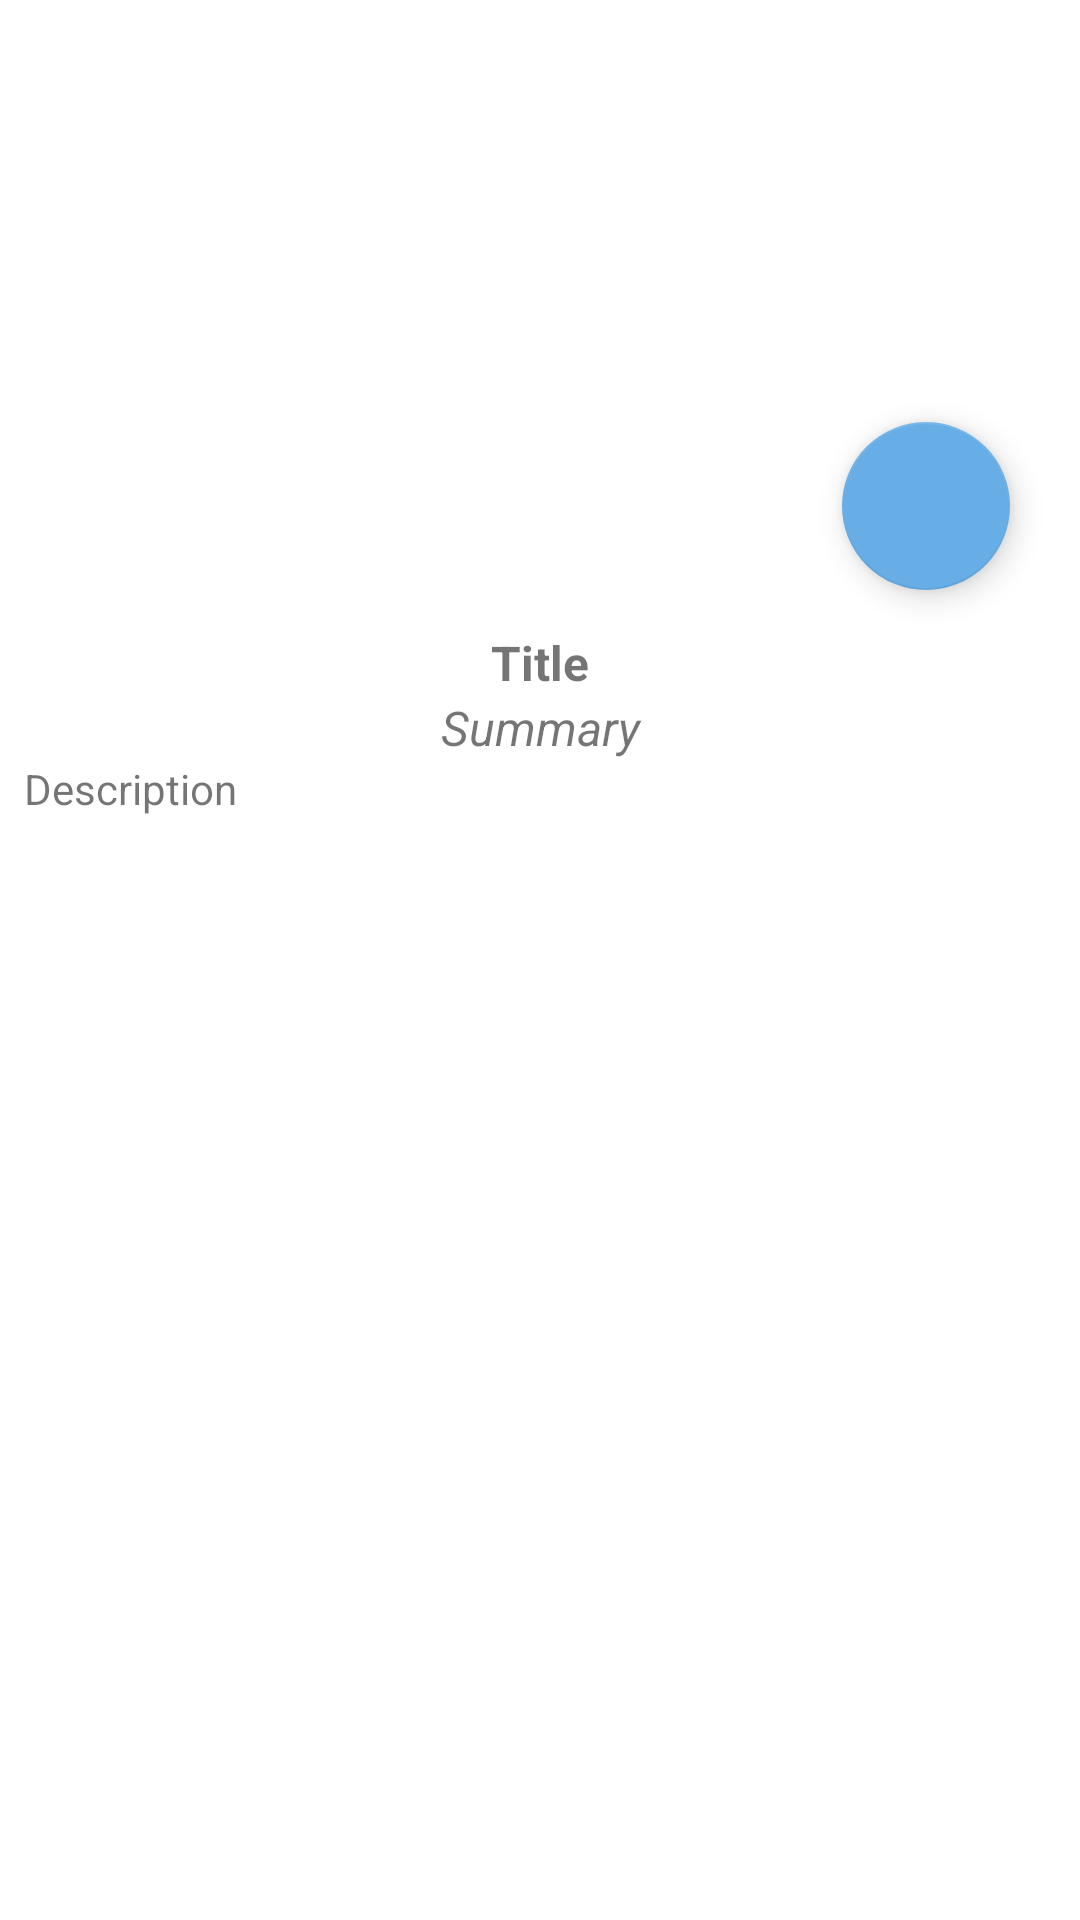

Write the Android layout XML for this screen, with the resource values it uses.
<!-- AndroidManifest.xml: application theme Theme.MySubmission2 -->
<!-- res/layout/activity_detail.xml -->
<?xml version="1.0" encoding="utf-8"?>
<androidx.constraintlayout.widget.ConstraintLayout xmlns:android="http://schemas.android.com/apk/res/android"
    xmlns:app="http://schemas.android.com/apk/res-auto"
    xmlns:tools="http://schemas.android.com/tools"
    android:id="@+id/main"
    android:layout_width="match_parent"
    android:layout_height="match_parent"
    tools:context=".ui.detail.DetailActivity">

    <ImageView
        android:id="@+id/iv_detail"
        android:layout_width="match_parent"
        android:layout_height="200dp"
        android:src="@drawable/ic_launcher_background"
        android:contentDescription="@string/image_detail"
        android:layout_marginHorizontal="@dimen/margin_horizontal"
        android:layout_marginTop="@dimen/margin_top_bottom"
        app:layout_constraintStart_toStartOf="parent"
        app:layout_constraintTop_toTopOf="parent"
        app:layout_constraintEnd_toEndOf="parent" />

    <TextView
        android:id="@+id/tv_title_detail"
        android:layout_width="match_parent"
        android:layout_height="wrap_content"
        android:text="@string/title"
        android:textSize="@dimen/title_size"
        android:textStyle="bold"
        android:textAlignment="center"
        android:layout_marginTop="@dimen/margin_top_bottom"
        android:layout_marginHorizontal="@dimen/margin_horizontal"
        app:layout_constraintTop_toBottomOf="@id/iv_detail"
        app:layout_constraintStart_toStartOf="@id/iv_detail"
        app:layout_constraintEnd_toEndOf="@id/iv_detail" />

    <TextView
        android:id="@+id/tv_summary_detail"
        android:layout_width="match_parent"
        android:layout_height="wrap_content"
        android:text="@string/summary"
        android:textSize="@dimen/title_size"
        android:textStyle="italic"
        android:textAlignment="center"
        android:layout_marginHorizontal="@dimen/margin_horizontal"
        app:layout_constraintTop_toBottomOf="@id/tv_title_detail"
        app:layout_constraintStart_toStartOf="@id/tv_title_detail"
        app:layout_constraintEnd_toEndOf="@id/tv_title_detail" />

    <com.google.android.material.floatingactionbutton.FloatingActionButton
        android:id="@+id/fab_detail"
        android:layout_width="wrap_content"
        android:layout_height="wrap_content"
        android:src="@drawable/ic_favorite"
        android:contentDescription="@string/button_is_favorite"
        app:layout_constraintBottom_toBottomOf="parent"
        app:layout_constraintEnd_toEndOf="parent"
        app:layout_constraintHorizontal_bias="0.923"
        app:layout_constraintStart_toStartOf="parent"
        app:layout_constraintTop_toTopOf="parent"
        app:layout_constraintVertical_bias="0.241" />

    <ScrollView
        android:layout_width="match_parent"
        android:layout_height="0dp"
        app:layout_constraintTop_toBottomOf="@+id/tv_summary_detail"
        app:layout_constraintStart_toStartOf="parent"
        app:layout_constraintEnd_toEndOf="parent"
        app:layout_constraintBottom_toBottomOf="parent">

        <TextView
            android:id="@+id/tv_description"
            android:layout_width="match_parent"
            android:layout_height="0dp"
            android:text="@string/description"
            android:layout_marginHorizontal="@dimen/margin_horizontal"
            app:layout_constraintTop_toBottomOf="@id/tv_summary_detail"
            app:layout_constraintStart_toStartOf="@id/tv_summary_detail"
            app:layout_constraintEnd_toEndOf="@id/tv_summary_detail"
            app:layout_constraintBottom_toBottomOf="parent" />
    </ScrollView>

    <ProgressBar
        android:id="@+id/progress_bar"
        android:layout_width="match_parent"
        android:layout_height="wrap_content"
        app:layout_constraintStart_toStartOf="parent"
        app:layout_constraintEnd_toEndOf="parent"
        app:layout_constraintTop_toTopOf="parent"
        app:layout_constraintBottom_toBottomOf="parent" />
</androidx.constraintlayout.widget.ConstraintLayout>
<!-- resources referenced by this layout -->
<resources>
  <dimen name="margin_horizontal">8dp</dimen>
  <dimen name="margin_top_bottom">5dp</dimen>
  <dimen name="title_size">16sp</dimen>
  <string name="button_is_favorite">Button is Favorite</string>
  <string name="description">Description</string>
  <string name="image_detail">Image Detail</string>
  <string name="summary">Summary</string>
  <string name="title">Title</string>
  <style name="Theme.MySubmission2" parent="Theme.MaterialComponents.DayNight.DarkActionBar">
          
          <item name="colorPrimary">#008EFF</item>
          <item name="colorPrimaryVariant">#30A3FF</item>
          <item name="colorOnPrimary">@color/white</item>
          
          <item name="colorSecondary">#68AEE6</item>
          <item name="colorSecondaryVariant">#2D97EC</item>
          <item name="colorOnSecondary">@color/black</item>
          
          <item name="android:statusBarColor">?attr/colorPrimaryVariant</item>
          
      </style>
  <!-- not gathered from this repository: default colours our renderer supplied (Android Studio template values) -->
  <color name="black">#FF000000</color>
  <color name="white">#FFFFFFFF</color>
</resources>
